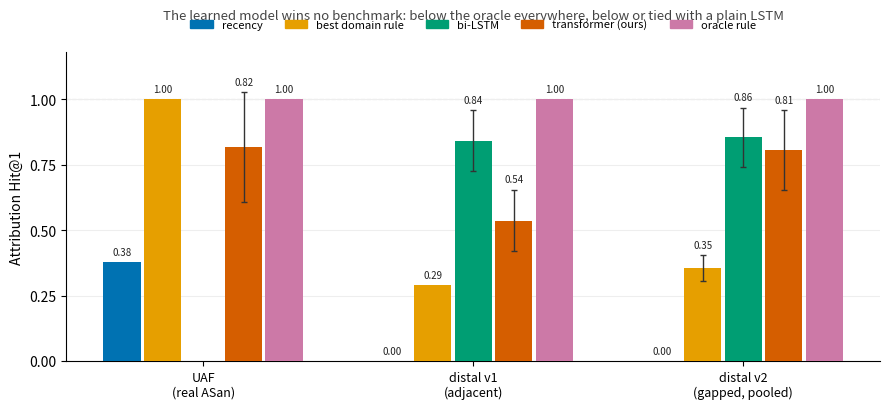

Source code (Python): (Note: this script raises an exception after producing the figure.)
#!/usr/bin/env python3
"""Figure 1: attribution Hit@1 per corpus x method. Regenerates fig1_summary.svg.

Numbers are copied from docs/results/*.md (see each entry). Palette is the
CVD-validated Okabe-Ito set (validate_palette.js: ALL CHECKS PASS, worst
adjacent CVD dE 37.2). Deterministic baselines have no error bar; learned
models carry mean +/- std over seeds. mjs (n=1) is excluded — its metric is
vacuous (single free); see the note's Section 6.
"""
import matplotlib
matplotlib.use("Agg")
import matplotlib.pyplot as plt
import numpy as np

# method identity -> fixed hue (never cycled)
METHODS = ["recency", "best domain rule", "bi-LSTM", "transformer (ours)", "oracle rule"]
COLOR = {
    "recency": "#0072B2",
    "best domain rule": "#E69F00",
    "bi-LSTM": "#009E73",
    "transformer (ours)": "#D55E00",
    "oracle rule": "#CC79A7",
}
# corpus -> {method: (mean, std or None; None -> deterministic, no bar). np.nan -> not run}
DATA = {
    # Transformer bars use bias 4 on every corpus (consistent config). The
    # UAF transformer is pooled over 3 realizations (0.818); v1/v2 as noted.
    "UAF\n(real ASan)": {
        "recency": (0.378, None), "best domain rule": (1.000, None),
        "bi-LSTM": (np.nan, None), "transformer (ours)": (0.818, 0.210),
        "oracle rule": (1.000, None),
    },
    "distal v1\n(adjacent)": {
        "recency": (0.000, None), "best domain rule": (0.289, None),
        "bi-LSTM": (0.842, 0.117), "transformer (ours)": (0.537, 0.118),
        "oracle rule": (1.000, None),
    },
    "distal v2\n(gapped, pooled)": {
        "recency": (0.000, None), "best domain rule": (0.355, 0.050),
        "bi-LSTM": (0.856, 0.113), "transformer (ours)": (0.807, 0.152),
        "oracle rule": (1.000, None),
    },
}

corpora = list(DATA)
n_m = len(METHODS)
bw = 0.15
fig, ax = plt.subplots(figsize=(9, 4.2))
for i, corpus in enumerate(corpora):
    for j, m in enumerate(METHODS):
        mean, std = DATA[corpus][m]
        if np.isnan(mean):
            continue
        x = i + (j - (n_m - 1) / 2) * bw
        ax.bar(x, mean, bw * 0.92, color=COLOR[m], zorder=3,
               yerr=std, ecolor="#333333", capsize=2.5 if std else 0,
               error_kw={"lw": 1})
        ax.text(x, mean + (std or 0) + 0.02, f"{mean:.2f}", ha="center",
                va="bottom", fontsize=7, color="#222222", rotation=0)

ax.set_xticks(range(len(corpora)))
ax.set_xticklabels(corpora, fontsize=9)
ax.set_ylabel("Attribution Hit@1", fontsize=10)
ax.set_ylim(0, 1.18)
ax.set_yticks([0, 0.25, 0.5, 0.75, 1.0])
ax.axhline(1.0, color="#bbbbbb", lw=0.8, ls="--", zorder=1)
ax.spines[["top", "right"]].set_visible(False)
ax.grid(axis="y", color="#eeeeee", zorder=0)
handles = [plt.Rectangle((0, 0), 1, 1, color=COLOR[m]) for m in METHODS]
ax.legend(handles, METHODS, ncol=5, fontsize=8, frameon=False,
          loc="upper center", bbox_to_anchor=(0.5, 1.14))
ax.set_title("The learned model wins no benchmark: below the oracle everywhere, "
             "below or tied with a plain LSTM",
             fontsize=9.5, color="#444444", pad=24)
fig.tight_layout()
out = __file__.rsplit("/", 1)[0] + "/fig1_summary.svg"
fig.savefig(out, bbox_inches="tight")
fig.savefig(out.replace(".svg", ".png"), dpi=150, bbox_inches="tight")
print("wrote", out)
